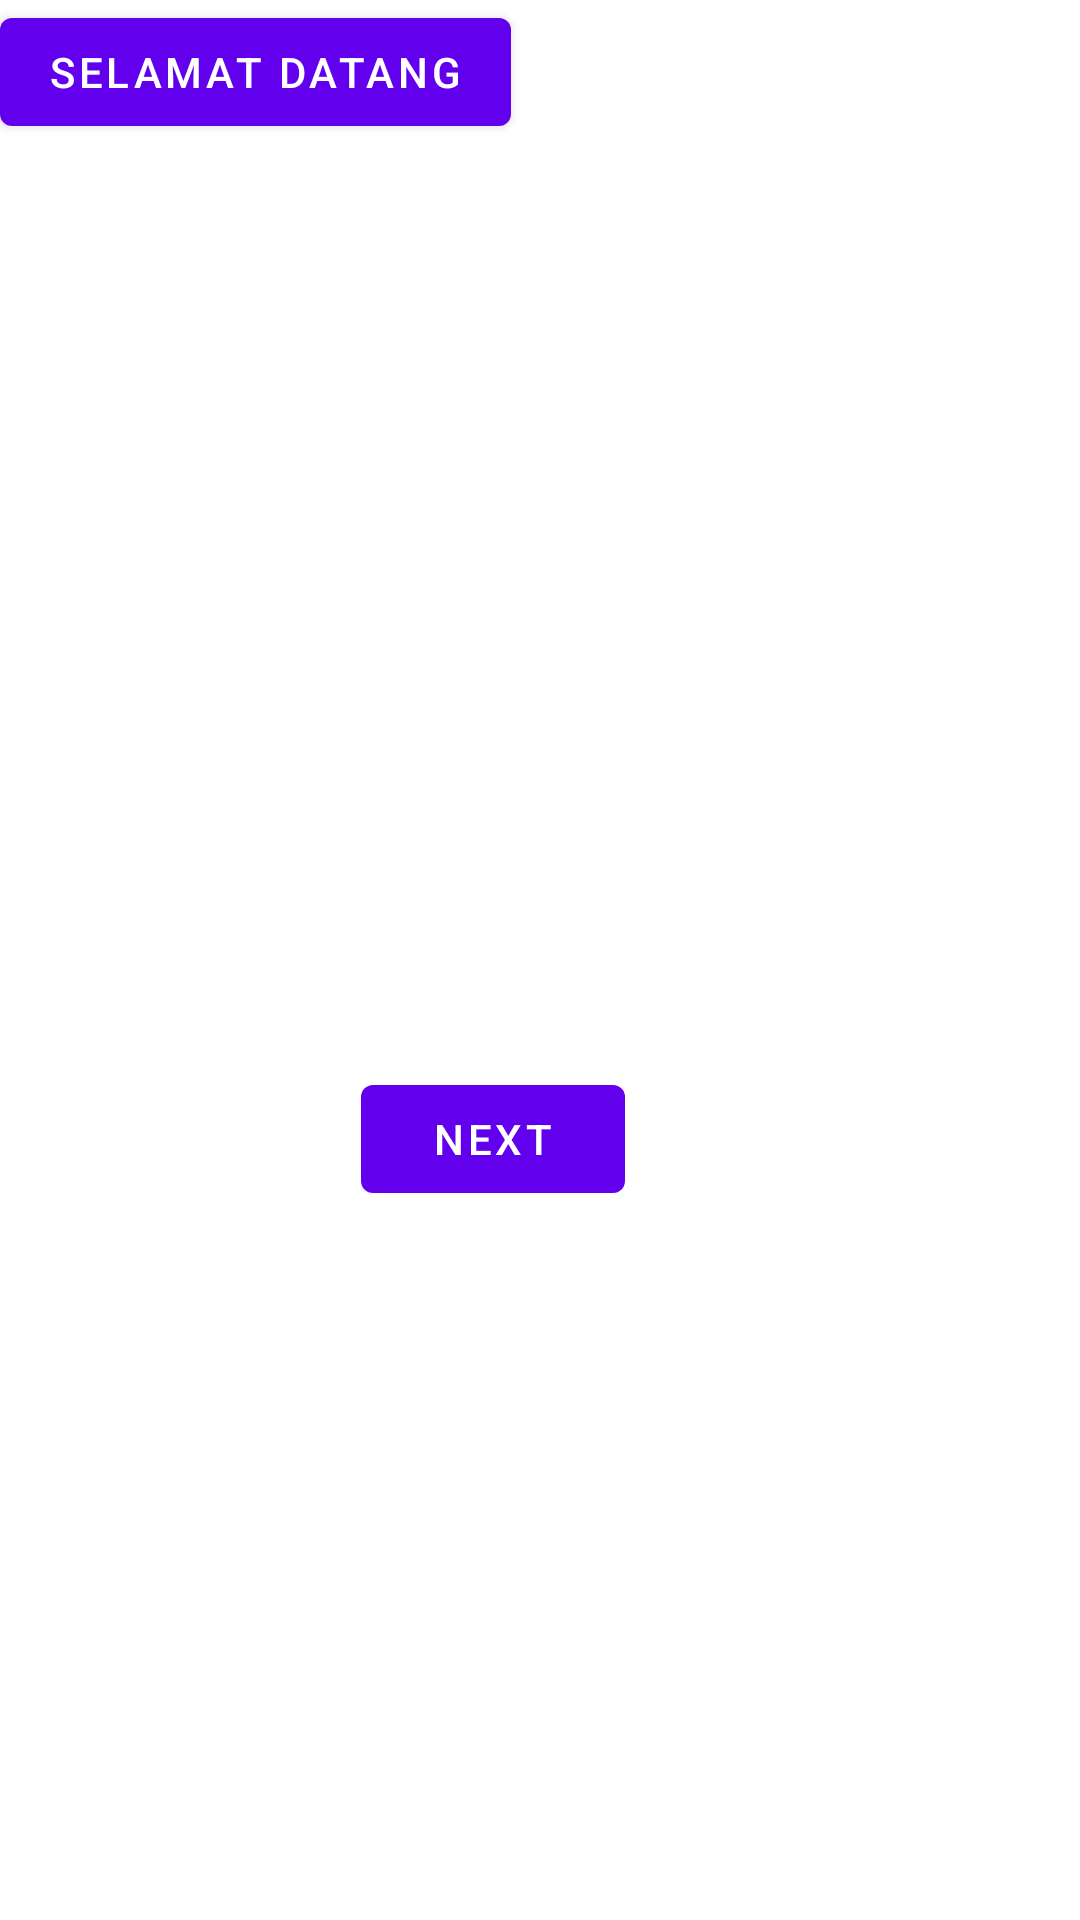

Write the Android layout XML for this screen, with the resource values it uses.
<!-- AndroidManifest.xml: application theme Theme.HelloWord -->
<!-- res/layout/fragment_first.xml -->
<?xml version="1.0" encoding="utf-8"?>
<androidx.constraintlayout.widget.ConstraintLayout xmlns:android="http://schemas.android.com/apk/res/android"
    xmlns:app="http://schemas.android.com/apk/res-auto"
    xmlns:tools="http://schemas.android.com/tools"
    android:layout_width="match_parent"
    android:layout_height="match_parent"
    tools:context=".FirstFragment">

    <TextView
        android:id="@+id/textview_first"
        android:layout_width="100dp"
        android:layout_height="wrap_content"
        android:text="Selamat Datang"

        app:layout_constraintBottom_toBottomOf="@+id/button"
        app:layout_constraintEnd_toEndOf="parent"
        app:layout_constraintHorizontal_bias="0.231"
        app:layout_constraintStart_toStartOf="parent"
        app:layout_constraintTop_toTopOf="parent"
        app:layout_constraintVertical_bias="0.174" />

    <Button
        android:id="@+id/button_first"
        android:layout_width="wrap_content"
        android:layout_height="wrap_content"
        android:text="@string/next"
        app:layout_constraintBottom_toBottomOf="parent"
        app:layout_constraintEnd_toEndOf="parent"
        app:layout_constraintHorizontal_bias="0.442"
        app:layout_constraintStart_toStartOf="parent"
        app:layout_constraintTop_toBottomOf="@id/textview_first"
        app:layout_constraintVertical_bias="0.584" />

    <Button
        android:id="@+id/button"
        android:layout_width="wrap_content"
        android:layout_height="wrap_content"
        android:text="Selamat Datang"
        tools:layout_editor_absoluteX="34dp"
        tools:layout_editor_absoluteY="222dp" />
</androidx.constraintlayout.widget.ConstraintLayout>
<!-- resources referenced by this layout -->
<resources>
  <string name="next">Next</string>
  <style name="Theme.HelloWord" parent="Theme.MaterialComponents.DayNight.DarkActionBar">
          
          <item name="colorPrimary">@color/purple_500</item>
          <item name="colorPrimaryVariant">@color/purple_700</item>
          <item name="colorOnPrimary">@color/white</item>
          
          <item name="colorSecondary">@color/teal_200</item>
          <item name="colorSecondaryVariant">@color/teal_700</item>
          <item name="colorOnSecondary">@color/black</item>
          
          <item name="android:statusBarColor" tools:targetApi="l">?attr/colorPrimaryVariant</item>
          
      </style>
  <!-- not gathered from this repository: default colours our renderer supplied (Android Studio template values) -->
  <color name="purple_500">#FF6200EE</color>
  <color name="purple_700">#FF3700B3</color>
  <color name="teal_200">#FF03DAC5</color>
  <color name="teal_700">#FF018786</color>
  <color name="black">#FF000000</color>
  <color name="white">#FFFFFFFF</color>
</resources>
